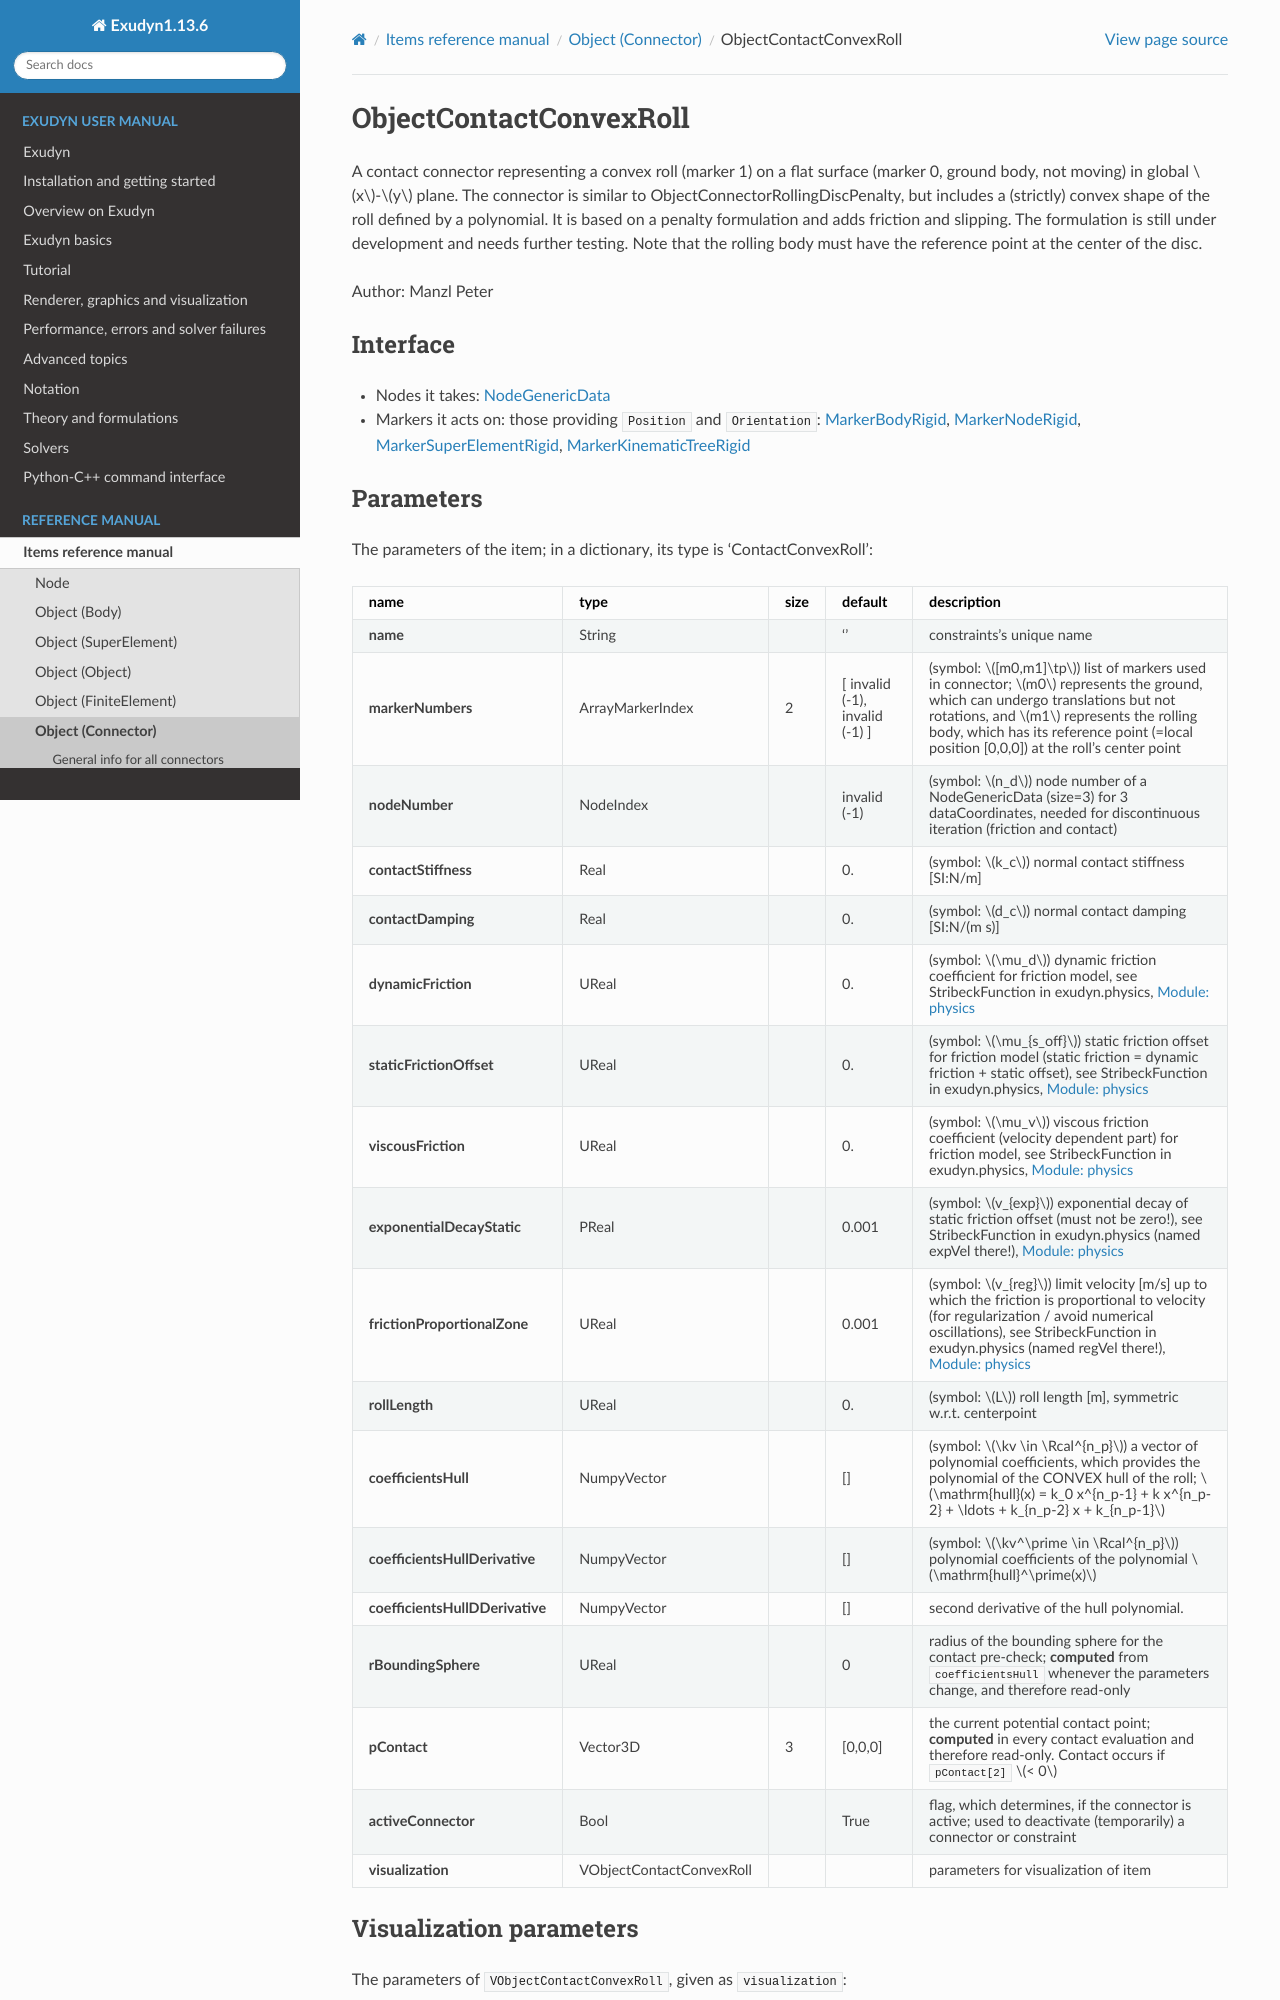

repository: jgerstmayr/EXUDYN · page: docs/generated/items/ObjectContactConvexRoll.html · generator: sphinx

<!-- GENERATED by tools/generators/itemDocsEmitter.py from definitions/ - do not edit -->
```{raw} latex
\clearpage
```

(sec-item-objectcontactconvexroll)=
# ObjectContactConvexRoll

A contact connector representing a convex roll (marker 1) on a flat surface (marker 0, ground body, not moving) in global $x$-$y$ plane. The connector is similar to ObjectConnectorRollingDiscPenalty, but includes a (strictly) convex shape of the roll defined by a polynomial. It is based on a penalty formulation and adds friction and slipping. The formulation is still under development and needs further testing. Note that the rolling body must have the reference point at the center of the disc.

Author: Manzl Peter

## Interface

- Nodes it takes: [](#sec-item-nodegenericdata)
- Markers it acts on: those providing `Position` and `Orientation`: [](#sec-item-markerbodyrigid), [](#sec-item-markernoderigid), [](#sec-item-markersuperelementrigid), [](#sec-item-markerkinematictreerigid)
